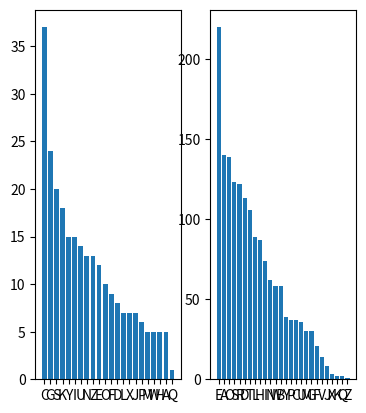

Generate this figure with matplotlib:
import matplotlib.pyplot as plt




TEST =     ('CBAGDIHMEAMSEHILTIWYSIWETNMPHBGLATREDFTIRPUEN'
            'KPNHANBADGREARSEAVENISRIVETNOIENFCEUENIYTIFEA'
            'DRMPNOESNIYREARLTANNANADGMIRGNADRHIRAGCMIPLOH'
            'A WOEESMATTI WHIOESFCDUSEATCDLCHPFCOAVEASWAGNSI'
            'VERADRTENFEUHERHOE WOEESMATTI WCHCNHOEIDEWOEESE'
            'RVEOCUSEIYWOCUOCABFETYEUHBANHET')
# T,H,E,W
TEST =     ('I MAY NOT BE ABLE TO GROW FLOWERS BUT MY GARDEN PRODUCES'
            'JUST AS MANY DEAD LEAVES OLD OVERSHOES PIECES OF ROPE AND'
            'BUSHELS OF DEAD GRASS AS ANYBODYS AND TODAY I BOUGHT A WHEELBARROW'
            'TO HELP IN CLEARING IT UP I HAVE ALWAYS LOVED AND RESPECTED'
            'THE WHEEL BARROW IT IS THE ONE WHEELED VEHICLE OF WHICH I AM PERFECT MASTER')


toDecode = ('EMGLOSUDCGDNCUSWYSFHNSFCYKDPUMLWGYICOXYSIPJCK'
            'QPKUGKMGOLICGINCGACKSNISACYKZSCKXECJCKSHYSXCG'
            'OIDPKZCNKSHICGIWYGKKGKGOLDSILKGOIUSIGLEDSPWZU'
            'GFZCCNDGYYSFUSZCNXEOJNCGYEOWEUPXEZGACGNFGLKNS'
            'ACIGOIYCKXCJUCIUZCFZCCNDGYYSFEUEKUZCSOCFZCCNC'
            'IACZEJNCSHFZEJZEGMXCYHCJUMGKUCY')

charCnt = {}
for char in toDecode:
    if char in charCnt:
        charCnt[char] += 1
    else:
        charCnt[char] = 1

wzor = {'E': 220, 'A': 140, 'O': 139, 'S': 123, 'R': 122, 'D': 113, 'T': 106, 'L': 89, 'H': 87, 'I': 74, 'N': 62, 'W': 58, 'B': 58, 'Y': 39, 'P': 37, 'C': 37, 'U': 36, 'M': 30, 'G': 30, 'F': 21, 'V': 14, 'J': 8, 'X': 3, 'K': 2, 'Q': 2, 'Z': 1}
x = sorted(charCnt.items(), key = lambda x: x[1], reverse=True)

print(x)

names = []
values = []

names_wzor = []
values_wzor = []

for item in x:
    names.append(item[0])
    values.append(item[1])

y = sorted(wzor.items(), key = lambda x: x[1], reverse=True)

print(dict(y))

for item in y:
    names_wzor.append(item[0])
    values_wzor.append(item[1])

key = {}


for i in range(len(x)):
    if names[i] not in key:
        key[names[i]] = names_wzor[i]
    
print(key)

decoded = ""
for char in toDecode:
    decoded += key[char]

print(decoded)

plt.subplot(131)
plt.bar(names, values)
plt.subplot(132)
plt.bar(names_wzor, values_wzor)
plt.show()

print(sorted(charCnt.items(), key = lambda x: x[1], reverse=True))

print(toDecode)